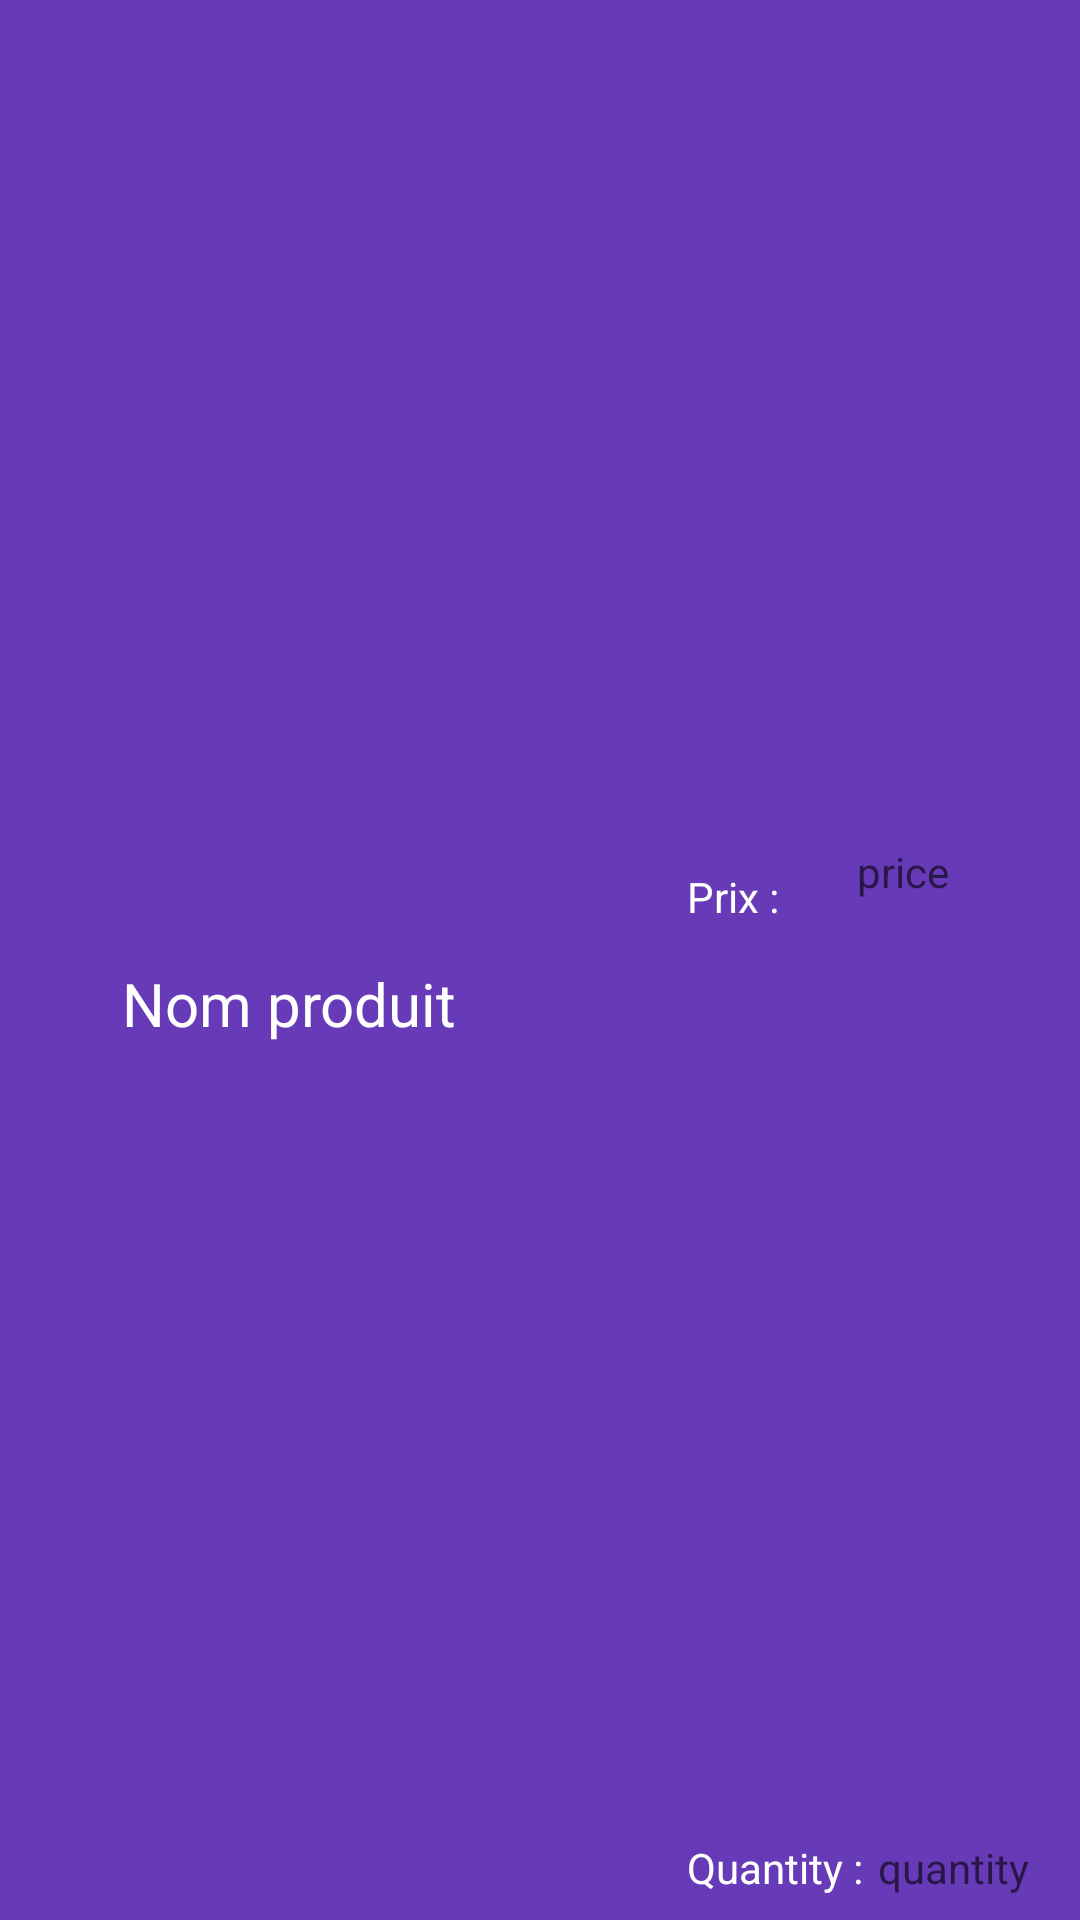

Android layout source for this screen:
<!-- AndroidManifest.xml: application theme Theme.ScanBareCode -->
<!-- res/layout/item.xml -->
<?xml version="1.0" encoding="utf-8"?>
<androidx.constraintlayout.widget.ConstraintLayout xmlns:android="http://schemas.android.com/apk/res/android"
    xmlns:app="http://schemas.android.com/apk/res-auto"
    xmlns:tools="http://schemas.android.com/tools"
    android:layout_width="match_parent"
    android:layout_height="150px"
    android:layout_marginBottom="10px"
    android:background="#673AB7"
    android:backgroundTint="#673AB7">

    <TextView
        android:id="@+id/textView6"
        android:layout_width="wrap_content"
        android:layout_height="wrap_content"
        android:layout_marginStart="52dp"
        android:layout_marginBottom="8dp"
        android:text="Quantity :"
        android:textColor="#FFFFFF"
        app:layout_constraintBottom_toBottomOf="parent"
        app:layout_constraintStart_toEndOf="@+id/ItemNameView" />

    <TextView
        android:id="@+id/textView7"
        android:layout_width="wrap_content"
        android:layout_height="wrap_content"
        android:layout_marginStart="52dp"
        android:text="Prix :"
        android:textColor="#FFFFFF"
        app:layout_constraintBottom_toTopOf="@+id/textView6"
        app:layout_constraintStart_toEndOf="@+id/ItemNameView"
        app:layout_constraintTop_toTopOf="parent"
        app:layout_constraintVertical_bias="0.487" />

    <TextView
        android:id="@+id/ItemNameView"
        android:layout_width="161dp"
        android:layout_height="33dp"
        android:layout_marginStart="16dp"
        android:text="Nom produit"
        android:textAlignment="center"
        android:textColor="#FFFFFF"
        android:textSize="20dp"
        app:layout_constraintBottom_toBottomOf="parent"
        app:layout_constraintStart_toStartOf="parent"
        app:layout_constraintTop_toTopOf="parent"
        app:layout_constraintVertical_bias="0.529" />

    <TextView
        android:id="@+id/SellingPriceView"
        android:layout_width="wrap_content"
        android:layout_height="wrap_content"
        android:hint="price"
        android:textColor="#FBFBFB"
        app:layout_constraintBottom_toTopOf="@+id/QuantityView"
        app:layout_constraintEnd_toEndOf="parent"
        app:layout_constraintHorizontal_bias="0.375"
        app:layout_constraintStart_toEndOf="@+id/textView7"
        app:layout_constraintTop_toTopOf="parent"
        app:layout_constraintVertical_bias="0.473" />

    <TextView
        android:id="@+id/QuantityView"
        android:layout_width="wrap_content"
        android:layout_height="wrap_content"
        android:layout_marginBottom="8dp"
        android:hint="quantity"
        android:textColor="#F4EDED"
        app:layout_constraintBottom_toBottomOf="parent"
        app:layout_constraintEnd_toEndOf="parent"
        app:layout_constraintHorizontal_bias="0.232"
        app:layout_constraintStart_toEndOf="@+id/textView6" />

</androidx.constraintlayout.widget.ConstraintLayout>
<!-- resources referenced by this layout -->
<resources>
  <style name="Theme.ScanBareCode" parent="Theme.MaterialComponents.DayNight.DarkActionBar">
          
          <item name="colorPrimary">@color/purple_500</item>
          <item name="colorPrimaryVariant">@color/purple_700</item>
          <item name="colorOnPrimary">@color/white</item>
          
          <item name="colorSecondary">@color/teal_200</item>
          <item name="colorSecondaryVariant">@color/teal_700</item>
          <item name="colorOnSecondary">@color/black</item>
          
          <item name="android:statusBarColor">?attr/colorPrimaryVariant</item>
          
      </style>
  <color name="purple_500">#FF6200EE</color>
  <color name="purple_700">#FF3700B3</color>
  <color name="white">#FFFFFFFF</color>
  <color name="teal_200">#FF03DAC5</color>
  <color name="teal_700">#FF018786</color>
  <color name="black">#FF000000</color>
</resources>
